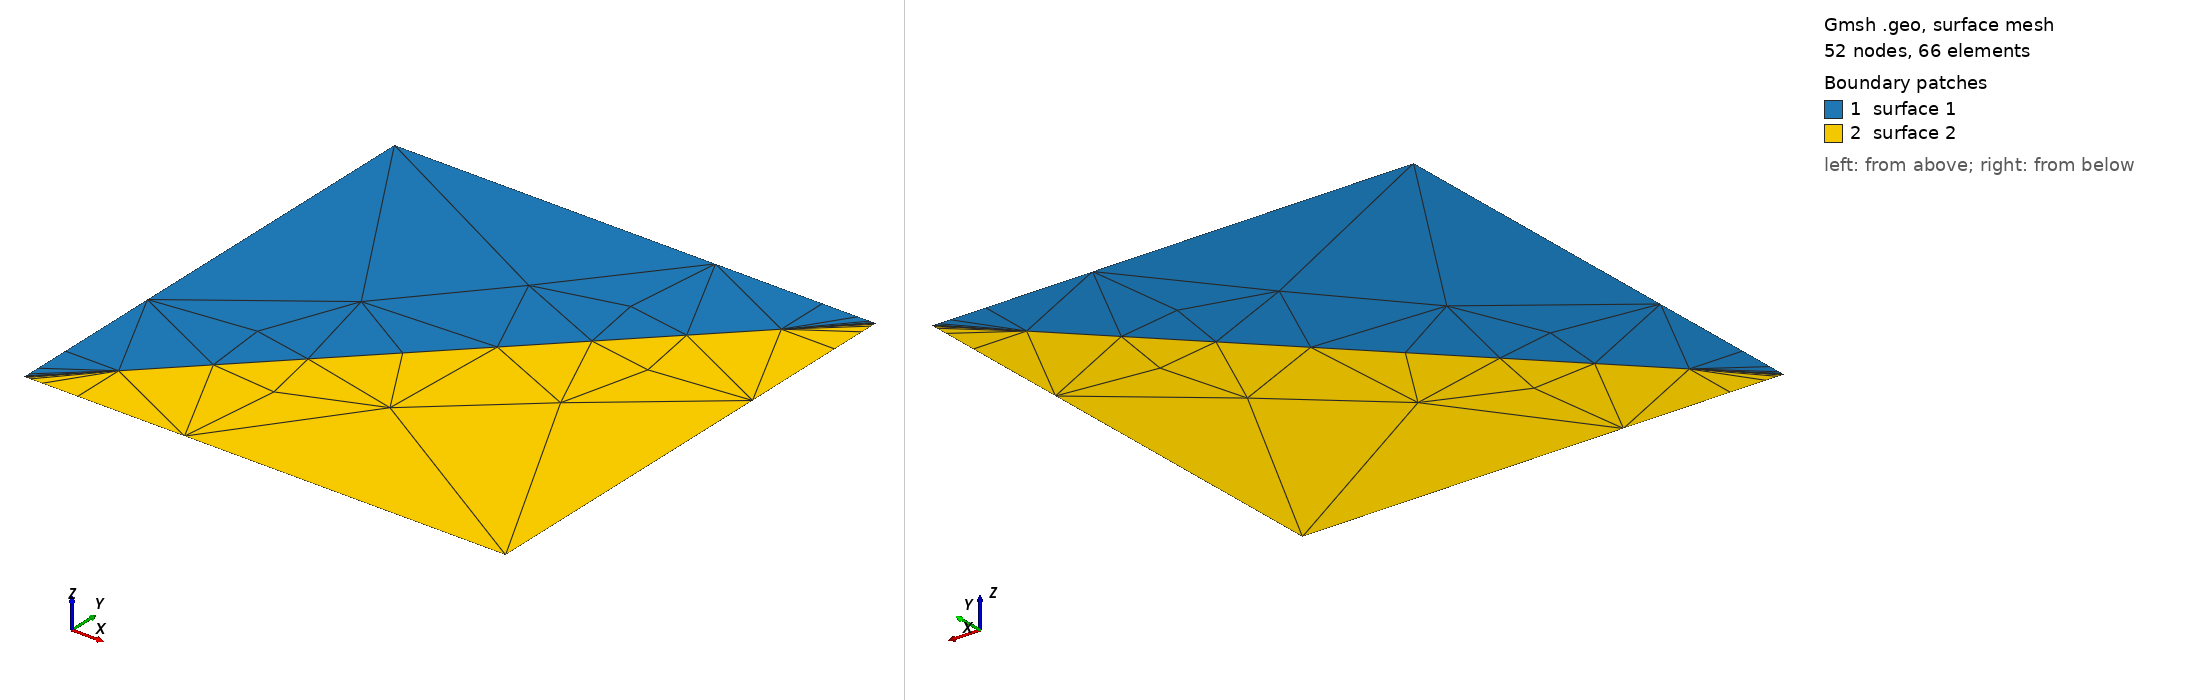

Gmsh geometry script, surface-meshed: 52 nodes, 66 surface elements. Boundary patches (legend numbers): 1 surface 1, 2 surface 2. Left view from above one corner, right view from below the opposite corner. The script declares no physical surfaces, so the legend lists its geometric surfaces. The drawing asked Gmsh for element sizes between 1% and 20% of the model's largest extent; the script's own settings can give other sizes.

=== mesh.geo (drawn) ===
// Gmsh project created on Wed May 24 21:50:53 2023
SetFactory("OpenCASCADE");
//+
Point(1) = {0, 0, 0, 1.0};
//+
Point(2) = {0, 1, 0, 1.0};
//+
Point(3) = {1, 1, 0, 1.0};
//+
Point(4) = {1, 0, 0, 1.0};
//+
Line(1) = {3, 2};
//+
Line(2) = {3, 4};
//+
Line(3) = {1, 4};
//+
Line(4) = {1, 2};
//+
Line(5) = {3, 1};
//+
Curve Loop(1) = {4, -1, 5};
//+
Plane Surface(1) = {1};
//+
Curve Loop(2) = {2, -3, -5};
//+
Plane Surface(2) = {2};
//+
Transfinite Curve {5} = 10 Using Bump 1;
//+
Transfinite Curve {1} = 10 Using Progression 3;
//+
Transfinite Curve {4} = 10 Using Progression 3;
//+
Transfinite Curve {3} = 10 Using Progression 3;
//+
Transfinite Curve {2} = 10 Using Progression 3;
